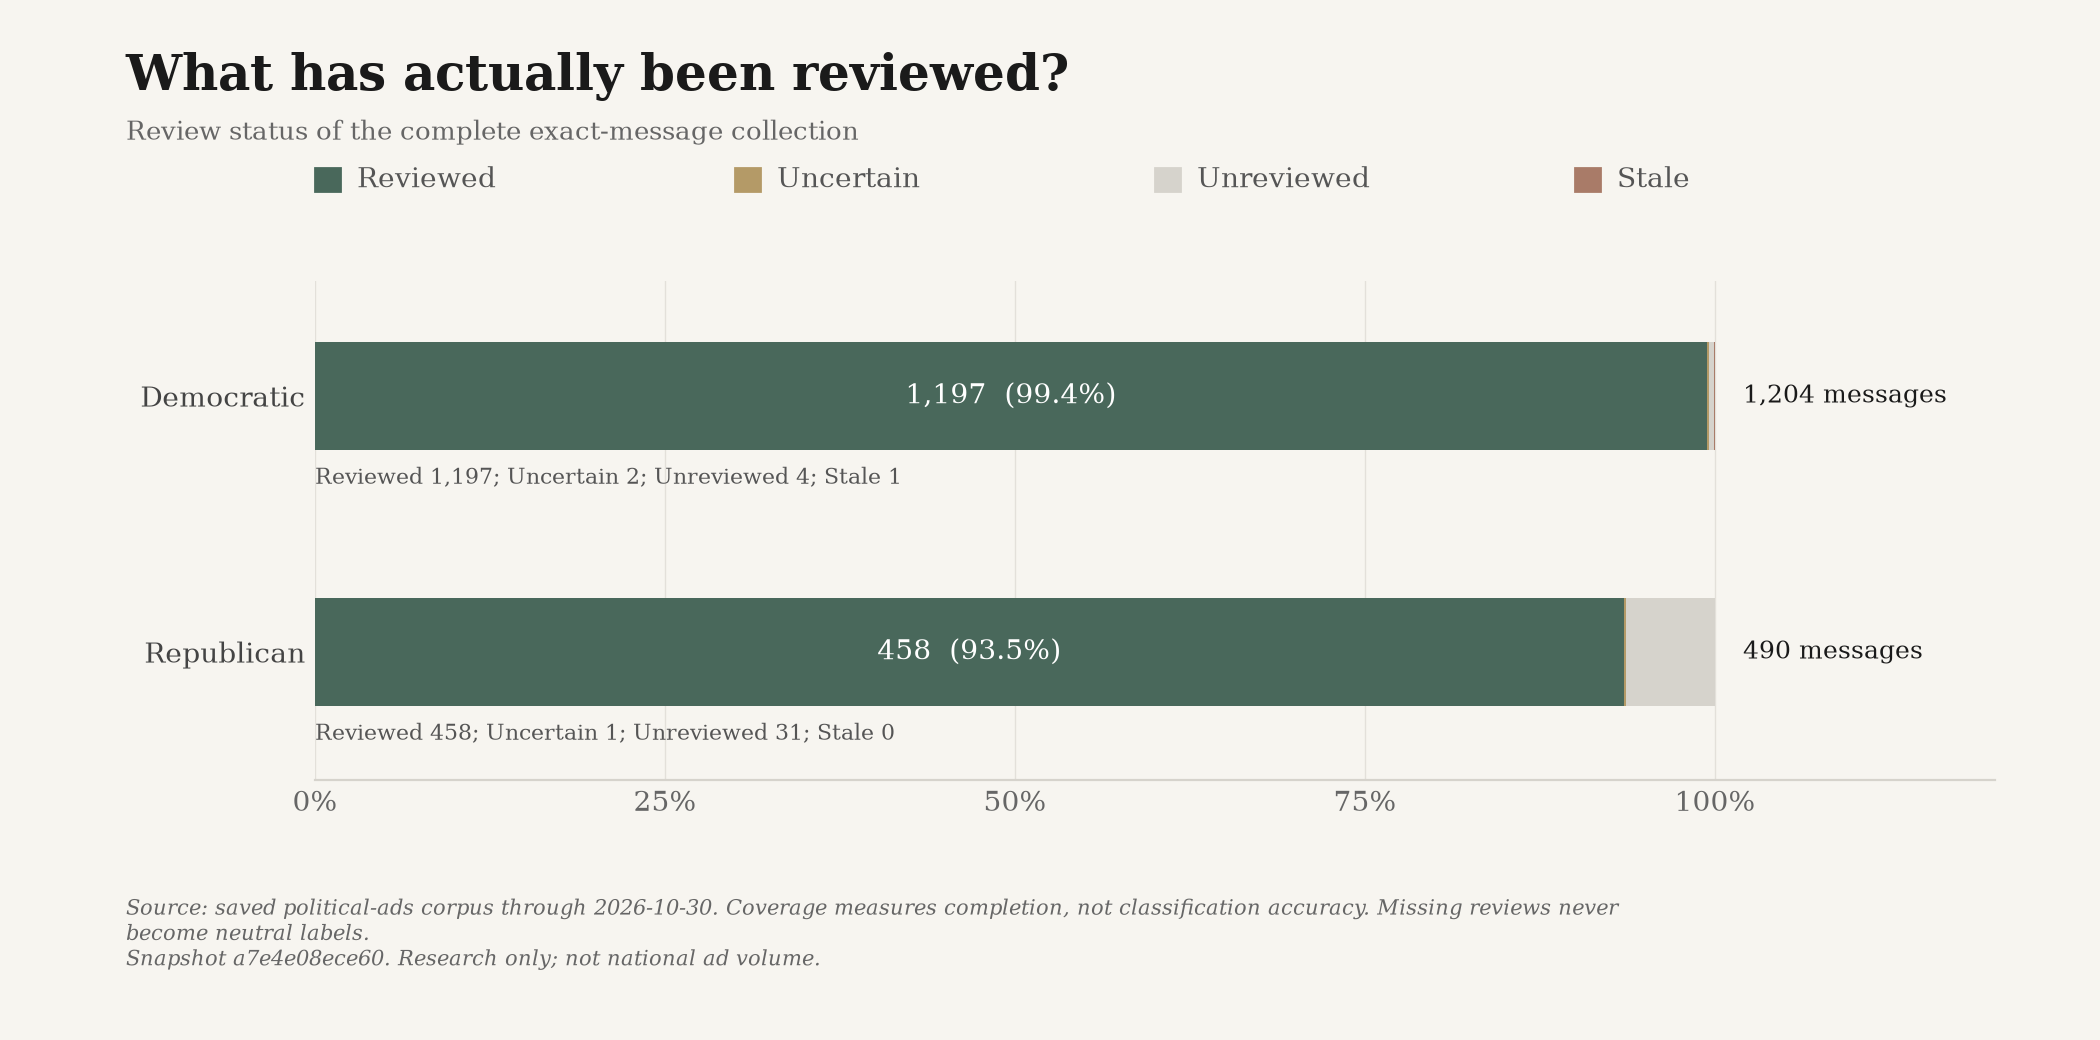

The file beside this chart, header and first rows:
snapshot_id, until, label, party, count, total, share, ad_ids
a7e4e08ece604f76789aa249aa87de107a471f71…, 2026-10-30, reviewed, D, 1197, 1204, 0.9942, ["google-CR01354225024042532865-4b2a0a5a…
a7e4e08ece604f76789aa249aa87de107a471f71…, 2026-10-30, uncertain, D, 2, 1204, 0.001661, ["snap-c585b9b31402f68930f765cb", "snap-…
a7e4e08ece604f76789aa249aa87de107a471f71…, 2026-10-30, unreviewed, D, 4, 1204, 0.003322, ["jackson-93075c70a1d4a5fc-0", "dccc-669…
a7e4e08ece604f76789aa249aa87de107a471f71…, 2026-10-30, stale, D, 1, 1204, 0.0008306, ["lcv-vf-3185-0"]
a7e4e08ece604f76789aa249aa87de107a471f71…, 2026-10-30, reviewed, R, 458, 490, 0.9347, ["google-CR02731653127865368577-92d4b54c…
a7e4e08ece604f76789aa249aa87de107a471f71…, 2026-10-30, uncertain, R, 1, 490, 0.002041, ["nrsc-15083-0"]
a7e4e08ece604f76789aa249aa87de107a471f71…, 2026-10-30, unreviewed, R, 31, 490, 0.06327, ["cassidy-35e759517bdff0d8-0", "cassidy-…
a7e4e08ece604f76789aa249aa87de107a471f71…, 2026-10-30, stale, R, 0, 490, 0.0, []
